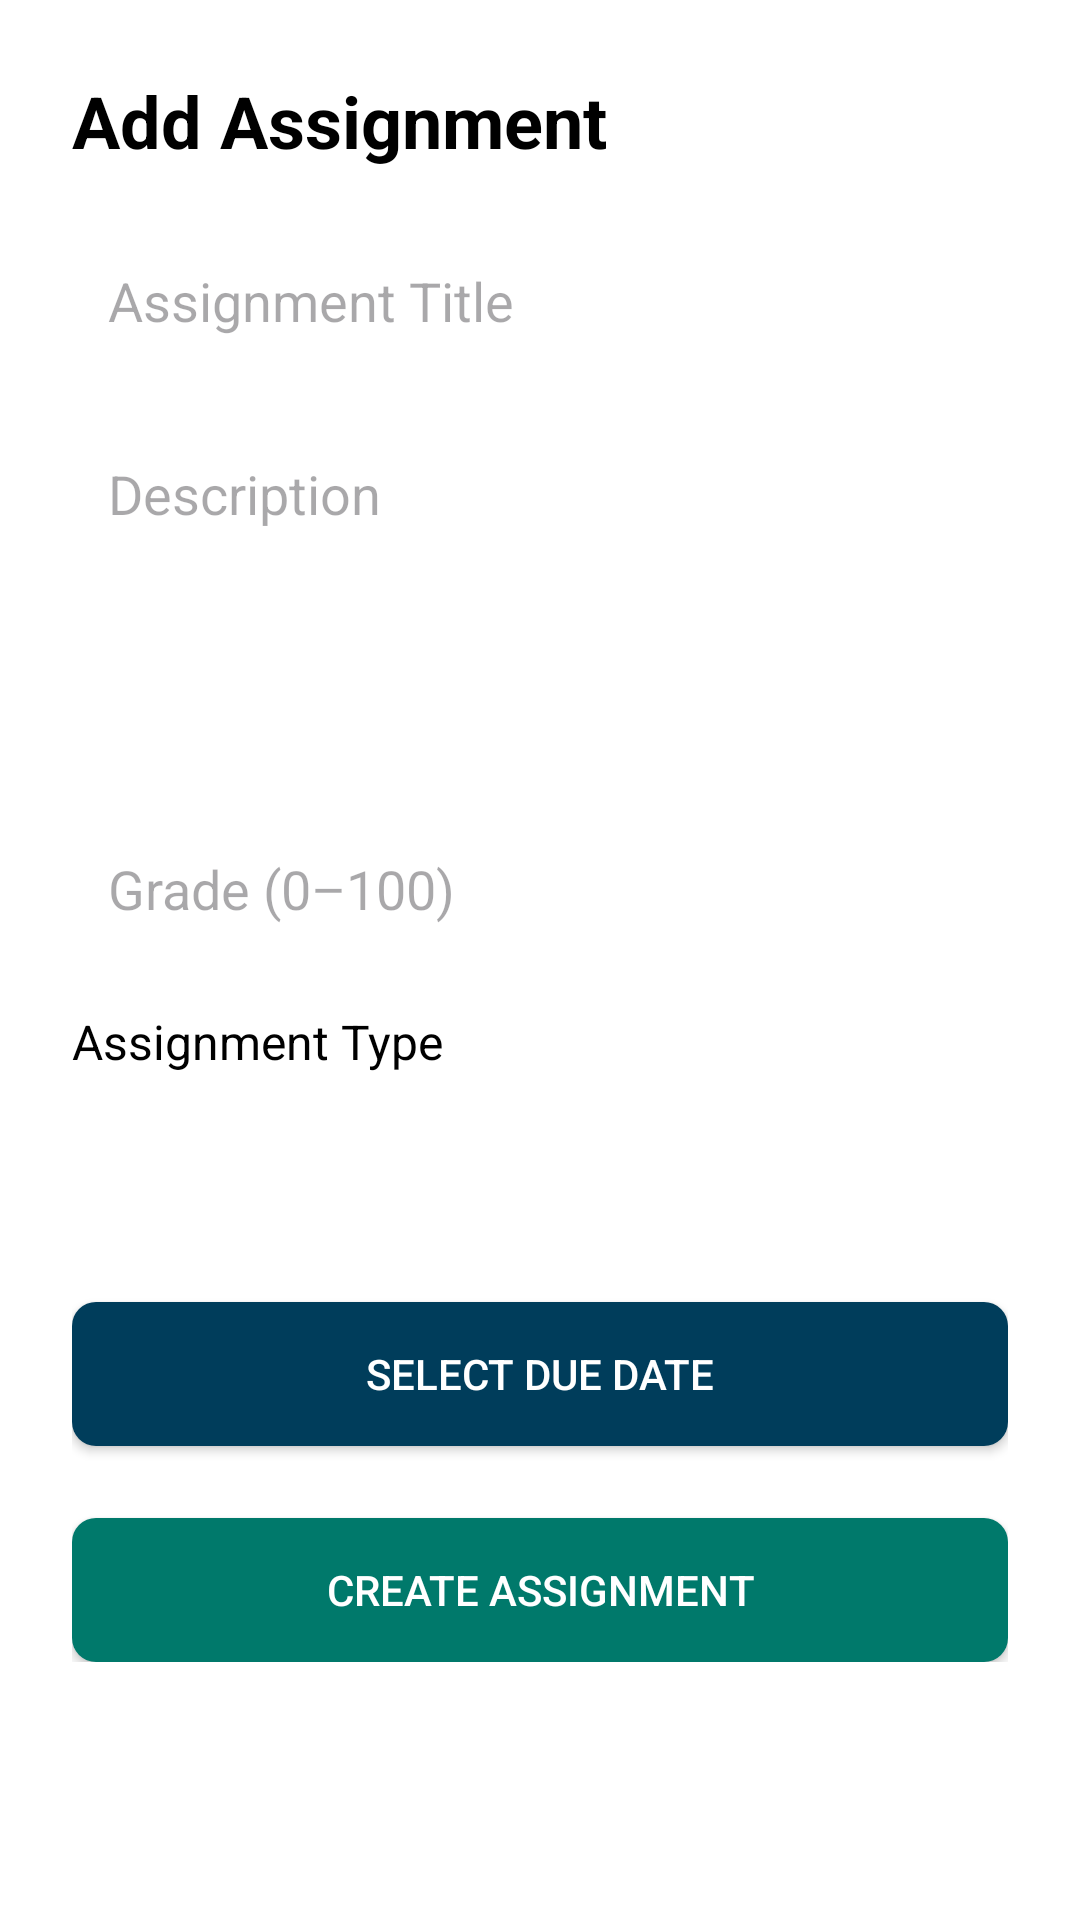

Produce the Android XML layout that renders to this screen, including the resource entries it uses.
<!-- AndroidManifest.xml: application theme Theme.QuestReLife1 -->
<!-- res/layout/create_fragment_assignment.xml -->
<?xml version="1.0" encoding="utf-8"?>
<ScrollView xmlns:android="http://schemas.android.com/apk/res/android"
    android:layout_width="match_parent"
    android:layout_height="match_parent"
    android:padding="24dp"
    android:background="#FFFFFF">

    <LinearLayout
        android:layout_width="match_parent"
        android:layout_height="wrap_content"
        android:orientation="vertical">

        
        <TextView
            android:id="@+id/header_text"
            android:layout_width="match_parent"
            android:layout_height="wrap_content"
            android:text="Add Assignment"
            android:textSize="24sp"
            android:textStyle="bold"
            android:textColor="#000000"
            android:layout_marginBottom="24dp" />

        
        <EditText
            android:id="@+id/assignment_title_edit_text"
            android:layout_width="match_parent"
            android:layout_height="44dp"
            android:hint="Assignment Title"
            android:inputType="textCapWords"
            android:padding="12dp"
            android:background="@drawable/rounded_input_alt"
            android:layout_marginBottom="16dp" />

        
        <EditText
            android:id="@+id/assignment_description_edit_text"
            android:layout_width="match_parent"
            android:layout_height="120dp"
            android:hint="Description"
            android:inputType="textMultiLine"
            android:padding="12dp"
            android:gravity="top"
            android:background="@drawable/rounded_input_alt"
            android:layout_marginBottom="16dp" />

        
        <EditText
            android:id="@+id/assignment_grade_edit_text"
            android:layout_width="match_parent"
            android:layout_height="44dp"
            android:hint="Grade (0–100)"
            android:inputType="numberDecimal"
            android:padding="12dp"
            android:background="@drawable/rounded_input_alt"
            android:layout_marginBottom="16dp" />

        
        <TextView
            android:layout_width="match_parent"
            android:layout_height="wrap_content"
            android:text="Assignment Type"
            android:textSize="16sp"
            android:textColor="#000000"
            android:layout_marginBottom="8dp" />

        <Spinner
            android:id="@+id/assignment_type_spinner"
            android:layout_width="match_parent"
            android:layout_height="44dp"
            android:background="@drawable/rounded_input_alt"
            android:padding="8dp"
            android:layout_marginBottom="24dp" />

        
        <Button
            android:id="@+id/due_date_button"
            android:layout_width="match_parent"
            android:layout_height="48dp"
            android:text="Select Due Date"
            android:background="@drawable/rounded_button"
            android:backgroundTint="#003D5B"
            android:textColor="#FFFFFF"
            android:layout_marginBottom="24dp" />

        
        <Button
            android:id="@+id/create_assignment_button"
            android:layout_width="match_parent"
            android:layout_height="48dp"
            android:text="Create Assignment"
            android:background="@drawable/rounded_button"
            android:backgroundTint="#00796B"
            android:textColor="#FFFFFF" />

    </LinearLayout>
</ScrollView>
<!-- resources referenced by this layout -->
<resources>
  <!-- drawable rounded_button (drawable) -->
  <?xml version="1.0" encoding="utf-8"?>
  <shape xmlns:android="http://schemas.android.com/apk/res/android" android:shape="rectangle">
      
      <solid android:color="#CFCFCF"/>
      <corners android:radius="8dp"/>
  </shape>
  <style name="Theme.QuestReLife1" parent="Base.Theme.QuestReLife1" />
  <style name="Base.Theme.QuestReLife1" parent="Theme.Material3.DayNight.NoActionBar">
          
          
      </style>
</resources>
